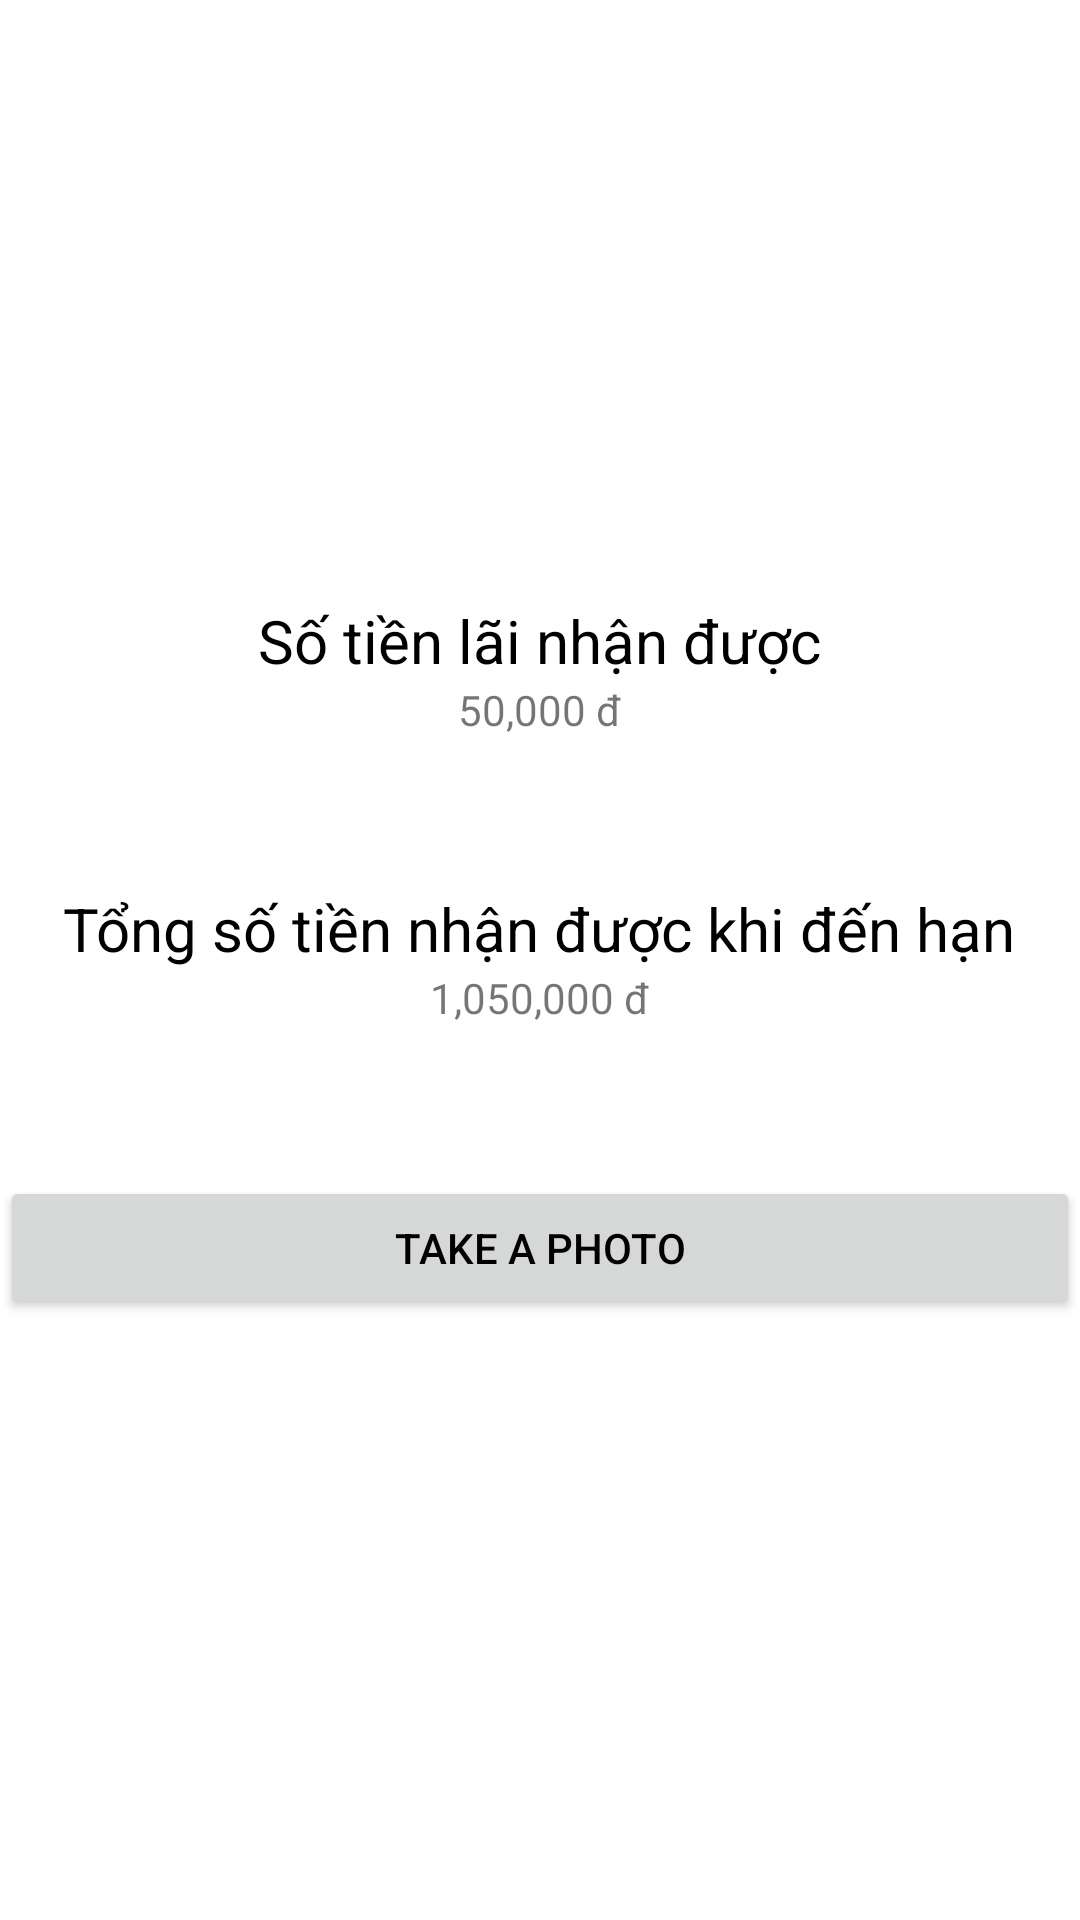

Reconstruct the res/layout file that produces this screen, plus the resources it refers to.
<!-- AndroidManifest.xml: application theme Theme.ExamMobile -->
<!-- res/layout/activity_result.xml -->
<?xml version="1.0" encoding="utf-8"?>
<LinearLayout xmlns:android="http://schemas.android.com/apk/res/android"
    xmlns:app="http://schemas.android.com/apk/res-auto"
    xmlns:tools="http://schemas.android.com/tools"
    android:layout_width="match_parent"
    android:layout_height="match_parent"
    android:layout_margin="20dp"
    android:orientation="vertical"
    tools:context=".Result">


    <ImageView
        android:layout_width="wrap_content"
        android:layout_height="wrap_content"
        android:onClick="backClick"
        android:src="@drawable/ic_baseline_arrow_back_ios_24" />

    <LinearLayout
        android:layout_width="match_parent"
        android:layout_height="match_parent"
        android:gravity="center"
        android:orientation="vertical">

        <TextView
            android:layout_width="wrap_content"
            android:layout_height="wrap_content"
            android:text="Số tiền lãi nhận được"
            android:textColor="@color/black"
            android:textSize="20dp" />

        <TextView
            android:id="@+id/soTienLaiText"
            android:layout_width="wrap_content"
            android:layout_height="wrap_content"

            android:layout_marginBottom="50dp"
            android:text="50,000 đ"

            />

        <TextView
            android:layout_width="wrap_content"
            android:layout_height="wrap_content"
            android:text="Tổng số tiền nhận được khi đến hạn"

            android:textColor="@color/black"
            android:textSize="20dp" />

        <TextView
            android:id="@+id/tongSoTienText"
            android:layout_width="wrap_content"
            android:layout_height="wrap_content"
            android:layout_marginBottom="50dp"
            android:text="1,050,000 đ" />

        <Button
            android:layout_width="match_parent"
            android:layout_height="wrap_content"

            android:backgroundTint="#D6D7D7"
            android:onClick="photoBtnClick"
            android:text="Take a photo"
            android:textColor="@color/black"

            />
    </LinearLayout>
</LinearLayout>
<!-- resources referenced by this layout -->
<resources>
  <style name="Theme.ExamMobile" parent="Theme.MaterialComponents.DayNight.NoActionBar">
          
          <item name="colorPrimary">@color/purple_500</item>
          <item name="colorPrimaryVariant">@color/purple_700</item>
          <item name="colorOnPrimary">@color/white</item>
          
          <item name="colorSecondary">@color/teal_200</item>
          <item name="colorSecondaryVariant">@color/teal_700</item>
          <item name="colorOnSecondary">@color/black</item>
          
          <item name="android:statusBarColor" tools:targetApi="l">@color/black</item>
          
      </style>
  <!-- not gathered from this repository: default colours our renderer supplied (Android Studio template values) -->
  <color name="purple_500">#FF6200EE</color>
  <color name="purple_700">#FF3700B3</color>
  <color name="teal_200">#FF03DAC5</color>
  <color name="teal_700">#FF018786</color>
  <color name="black">#FF000000</color>
  <color name="white">#FFFFFFFF</color>
</resources>
